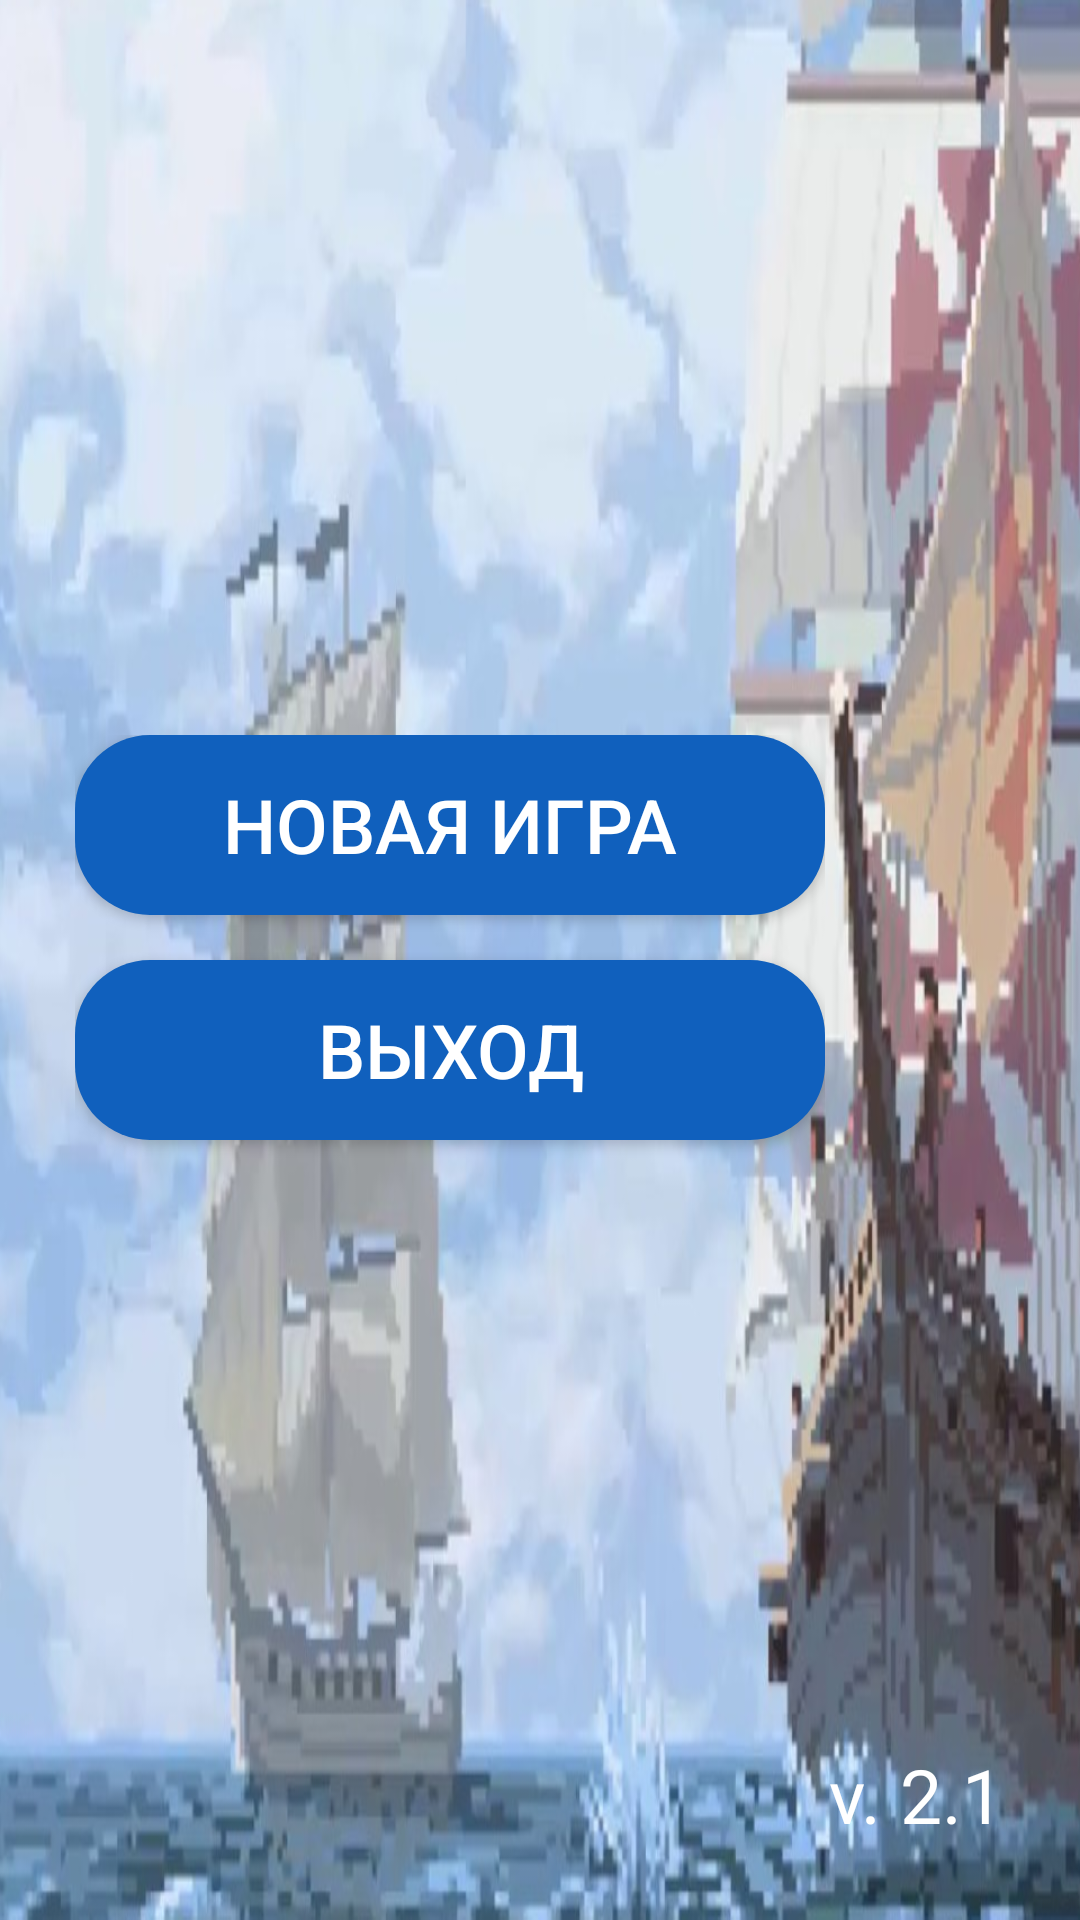

Layout XML and referenced resources for this Android screen:
<!-- AndroidManifest.xml: application theme FullscreenTheme -->
<!-- res/layout/activity_main.xml -->
<?xml version="1.0" encoding="utf-8"?>

<RelativeLayout
    xmlns:android="http://schemas.android.com/apk/res/android"
    xmlns:tools="http://schemas.android.com/tools"
    android:layout_width="match_parent"
    android:layout_height="match_parent"
    tools:context=".activities.MainActivity">

    <LinearLayout
        android:layout_width="250dp"
        android:layout_height="wrap_content"
        android:orientation="vertical"
        android:layout_marginLeft="25dp"
        android:layout_marginStart="25dp"
        android:layout_centerVertical="true"
        android:layout_alignParentLeft="true"
        android:layout_alignParentStart="true">

        <Button
            android:layout_width="match_parent"
            android:layout_height="60dp"
            style="@style/ButtonStyle"
            android:text="новая игра"
            android:onClick="startNewGame"/>

        <Button
            android:layout_width="match_parent"
            android:layout_height="60dp"
            style="@style/ButtonStyle"
            android:text="выход"
            android:onClick="exit"/>

    </LinearLayout>

    <TextView
        android:layout_width="wrap_content"
        android:layout_height="wrap_content"
        android:layout_alignParentRight="true"
        android:layout_alignParentEnd="true"
        android:layout_alignParentBottom="true"
        android:layout_marginRight="25dp"
        android:layout_marginEnd="25dp"
        android:layout_marginBottom="25dp"
        android:textColor="@color/textColor"
        android:textSize="25sp"
        android:text="v. 2.1"/>

    <include layout="@layout/report_button"/>

</RelativeLayout>
<!-- res/layout/report_button.xml (included above) -->
<?xml version="1.0" encoding="utf-8"?>

<ImageView
    xmlns:android="http://schemas.android.com/apk/res/android"
    android:layout_width="56dp"
    android:layout_height="56dp"
    android:src="@drawable/bug"
    android:layout_margin="25dp"
    android:layout_alignParentBottom="true"
    android:layout_alignParentLeft="true"
    android:layout_alignParentStart="true"
    android:onClick="showReportDialog"/>
<!-- resources referenced by this layout -->
<resources>
  <color name="textColor">#FFFFFF</color>
  <style name="ButtonStyle" parent="Widget.AppCompat.Button">
          <item name="android:background">@drawable/button_background</item>
          <item name="android:textColor">@color/textColor</item>
          <item name="android:layout_marginBottom">15dp</item>
          <item name="android:textSize">25sp</item>
      </style>
  <style name="FullscreenTheme" parent="AppTheme">
          <item name="android:actionBarStyle">@style/FullscreenActionBarStyle</item>
          <item name="android:windowActionBarOverlay">true</item>
          <item name="android:windowBackground">@drawable/background</item>
          <item name="metaButtonBarStyle">?android:attr/buttonBarStyle</item>
          <item name="metaButtonBarButtonStyle">?android:attr/buttonBarButtonStyle</item>
          <item name="buttonStyle">@style/ButtonStyle</item>
          <item name="android:textViewStyle">@style/TextViewStyle</item>
          <item name="android:buttonStyle">@style/ButtonStyle</item>
      </style>
  <!-- drawable button_background (drawable) -->
  <?xml version="1.0" encoding="utf-8"?>
  
  <selector xmlns:android="http://schemas.android.com/apk/res/android">
      <item android:state_pressed="true">
          <shape android:shape="rectangle">
              <corners android:radius="25dp"/>
              <solid android:color="@color/buttonPressed"/>
          </shape>
      </item>
  
      <item>
          <shape android:shape="rectangle">
              <corners android:radius="25dp"/>
              <solid android:color="@color/buttonDefault"/>
          </shape>
      </item>
  </selector>
  <style name="AppTheme" parent="Theme.AppCompat.Light.NoActionBar">
          
          <item name="colorPrimary">@color/darkTextColor</item>
          <item name="colorPrimaryDark">@color/colorPrimaryDark</item>
          <item name="colorAccent">@color/darkTextColor</item>
      </style>
  <style name="FullscreenActionBarStyle" parent="Widget.AppCompat.ActionBar">
          <item name="android:background">@color/black_overlay</item>
      </style>
  <!-- drawable background: png bitmap (drawable, 569722 bytes) -->
  <style name="TextViewStyle" parent="Widget.AppCompat.TextView">
          <item name="android:textColor">@color/textColor</item>
          <item name="android:textSize">25sp</item>
      </style>
  <color name="buttonPressed">#0D4E99</color>
  <color name="buttonDefault">#1060BD</color>
  <color name="darkTextColor">#1060BD</color>
  <color name="colorPrimaryDark">#3700B3</color>
  <color name="black_overlay">#66000000</color>
</resources>
